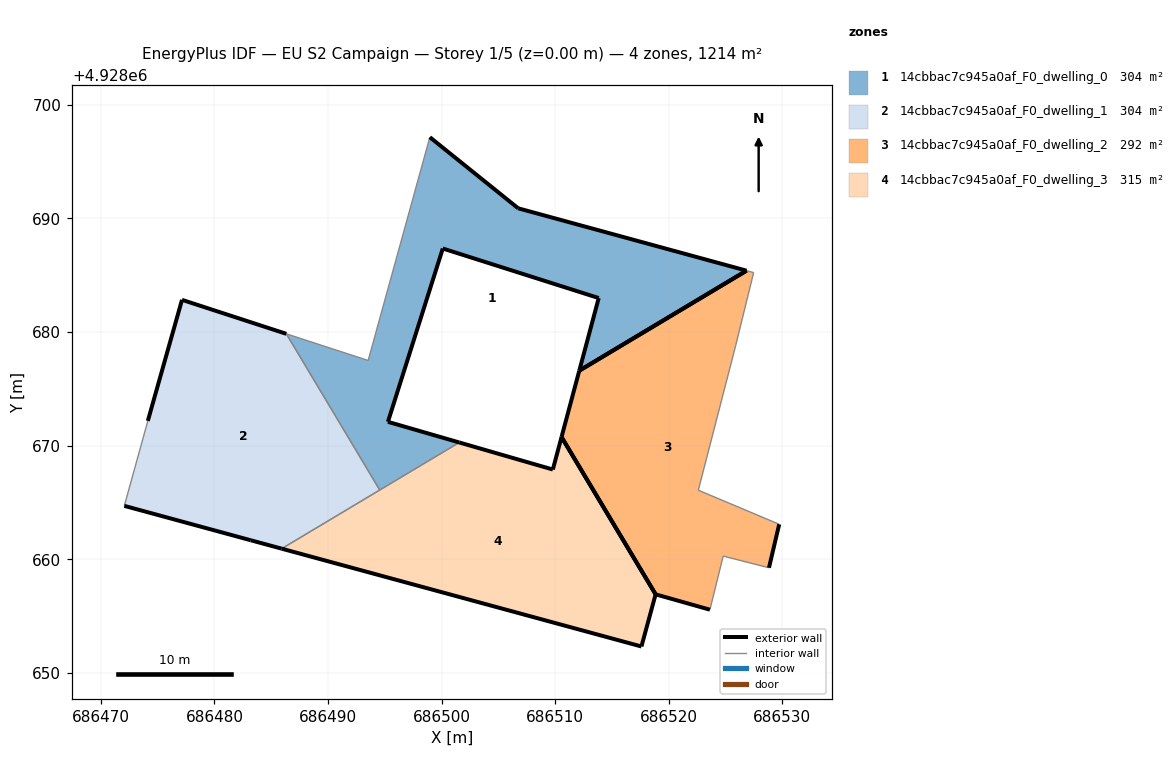
=== STOREY PLAN SPEC (per zone: floor XY polygon, exterior-wall plan segments, windows/doors) ===
zone 1: 14cbbac7c945a0af_F0_dwelling_0  (303.5 m²)
  floor: (686512.12, 4928676.60) (686526.85, 4928685.41) (686506.74, 4928690.90) (686498.96, 4928697.16) (686493.53, 4928677.50) (686486.33, 4928679.84) (686494.55, 4928666.09) (686501.56, 4928670.28) (686495.27, 4928672.10) (686500.10, 4928687.36) (686513.83, 4928683.00)
  exterior wall: (686500.10, 4928687.36) – (686495.27, 4928672.10)  [16.0 m]
  exterior wall: (686495.27, 4928672.10) – (686501.56, 4928670.28)  [6.5 m]
  exterior wall: (686498.96, 4928697.16) – (686506.74, 4928690.90)  [10.0 m]
  exterior wall: (686506.74, 4928690.90) – (686526.85, 4928685.41)  [20.8 m]
  exterior wall: (686512.12, 4928676.60) – (686513.83, 4928683.00)  [6.6 m]
  exterior wall: (686513.83, 4928683.00) – (686500.10, 4928687.36)  [14.4 m]
  exterior wall: (686526.85, 4928685.41) – (686512.12, 4928676.60)  [17.2 m]
  interior walls: 4
zone 2: 14cbbac7c945a0af_F0_dwelling_1  (303.5 m²)
  floor: (686494.55, 4928666.09) (686486.33, 4928679.84) (686477.14, 4928682.84) (686474.13, 4928672.18) (686472.06, 4928664.70) (686483.20, 4928661.67) (686485.92, 4928660.93)
  exterior wall: (686474.13, 4928672.18) – (686477.14, 4928682.84)  [11.1 m]
  exterior wall: (686477.14, 4928682.84) – (686486.33, 4928679.84)  [9.7 m]
  exterior wall: (686485.92, 4928660.93) – (686483.20, 4928661.67)  [2.8 m]
  exterior wall: (686483.20, 4928661.67) – (686472.06, 4928664.70)  [11.5 m]
  interior walls: 3
zone 3: 14cbbac7c945a0af_F0_dwelling_2  (292.0 m²)
  floor: (686528.82, 4928659.25) (686529.72, 4928663.08) (686522.60, 4928666.08) (686525.89, 4928678.82) (686527.47, 4928685.24) (686526.85, 4928685.41) (686512.12, 4928676.60) (686510.56, 4928670.76) (686518.84, 4928656.91) (686523.62, 4928655.56) (686524.79, 4928660.28)
  exterior wall: (686529.72, 4928663.08) – (686528.82, 4928659.25)  [3.9 m]
  exterior wall: (686523.62, 4928655.56) – (686518.84, 4928656.91)  [5.0 m]
  exterior wall: (686510.56, 4928670.76) – (686512.12, 4928676.60)  [6.0 m]
  exterior wall: (686512.12, 4928676.60) – (686526.85, 4928685.41)  [17.2 m]
  exterior wall: (686518.84, 4928656.91) – (686510.56, 4928670.76)  [16.1 m]
  interior walls: 6
zone 4: 14cbbac7c945a0af_F0_dwelling_3  (315.1 m²)
  floor: (686517.59, 4928652.32) (686518.84, 4928656.91) (686510.56, 4928670.76) (686509.79, 4928667.90) (686501.56, 4928670.28) (686494.55, 4928666.09) (686485.92, 4928660.93)
  exterior wall: (686518.84, 4928656.91) – (686517.59, 4928652.32)  [4.8 m]
  exterior wall: (686517.59, 4928652.32) – (686485.92, 4928660.93)  [32.8 m]
  exterior wall: (686501.56, 4928670.28) – (686509.79, 4928667.90)  [8.6 m]
  exterior wall: (686509.79, 4928667.90) – (686510.56, 4928670.76)  [3.0 m]
  exterior wall: (686510.56, 4928670.76) – (686518.84, 4928656.91)  [16.1 m]
  interior walls: 2

=== DERIVED (storey summary) ===
Building: EU S2 Campaign
Storey: 1 of 5  (floor level z = 0.00 m)
Storey gross floor area: 1214.1 m²
Zones on this storey: 4
  - 14cbbac7c945a0af_F0_dwelling_0: floor 303.5 m²; exterior wall 91.6 m (274.7 m²); WWR 0.0%
  - 14cbbac7c945a0af_F0_dwelling_1: floor 303.5 m²; exterior wall 35.1 m (105.3 m²); WWR 0.0%
  - 14cbbac7c945a0af_F0_dwelling_2: floor 292.0 m²; exterior wall 48.2 m (144.7 m²); WWR 0.0%
  - 14cbbac7c945a0af_F0_dwelling_3: floor 315.1 m²; exterior wall 65.3 m (195.8 m²); WWR 0.0%
Zone adjacency (shared interzone walls):
  - 14cbbac7c945a0af_F0_dwelling_0 ↔ 14cbbac7c945a0af_F0_dwelling_1
  - 14cbbac7c945a0af_F0_dwelling_0 ↔ 14cbbac7c945a0af_F0_dwelling_3
  - 14cbbac7c945a0af_F0_dwelling_1 ↔ 14cbbac7c945a0af_F0_dwelling_3